Run: headless pygame with SDL's dummy video driver; simulated clock (each Clock.tick advances the game by its frame time, no real sleeping); random seed 0; keys injected as events and as key.get_pressed() state; mouse plan: one left click at the window centre at the start of phase 2, then a move to the lower-right quarter at the start of phase 3.
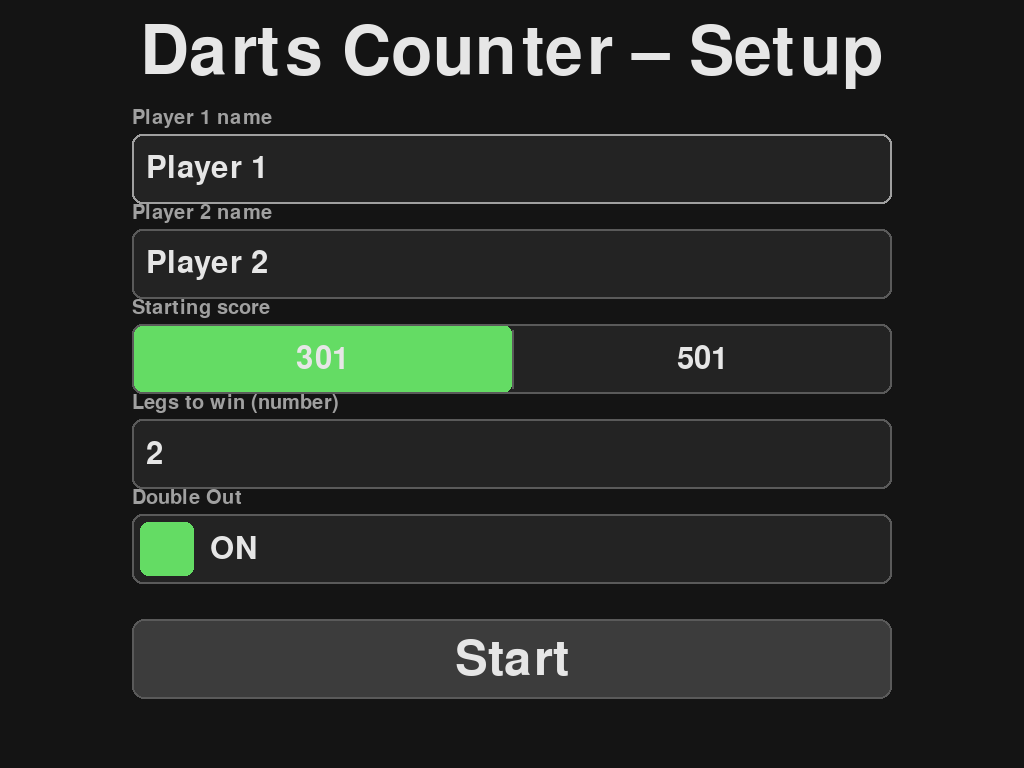
Frame 1 of 4 · flips 1–60 · no input
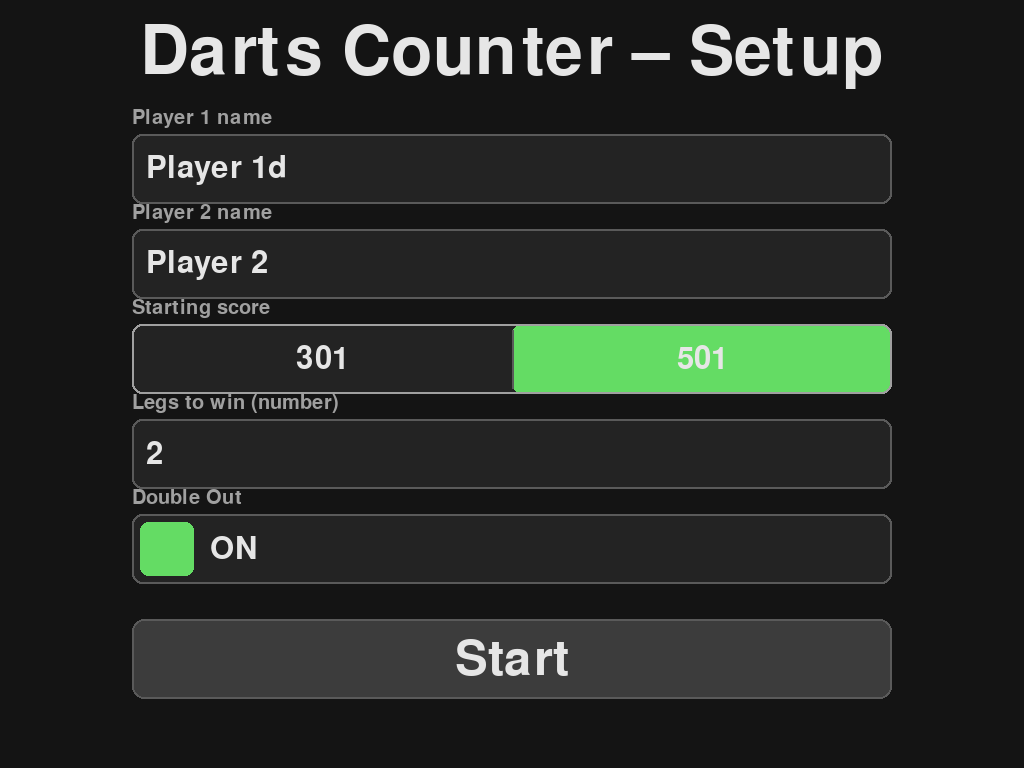
Frame 2 of 4 · flips 61–180 · clicked the window centre · tapped SPACE, RETURN · held RIGHT (→), D
Frame 3 of 4 · flips 181–300 · moved the mouse to the lower-right quarter · held DOWN (↓), S · screen unchanged from frame 2, image omitted
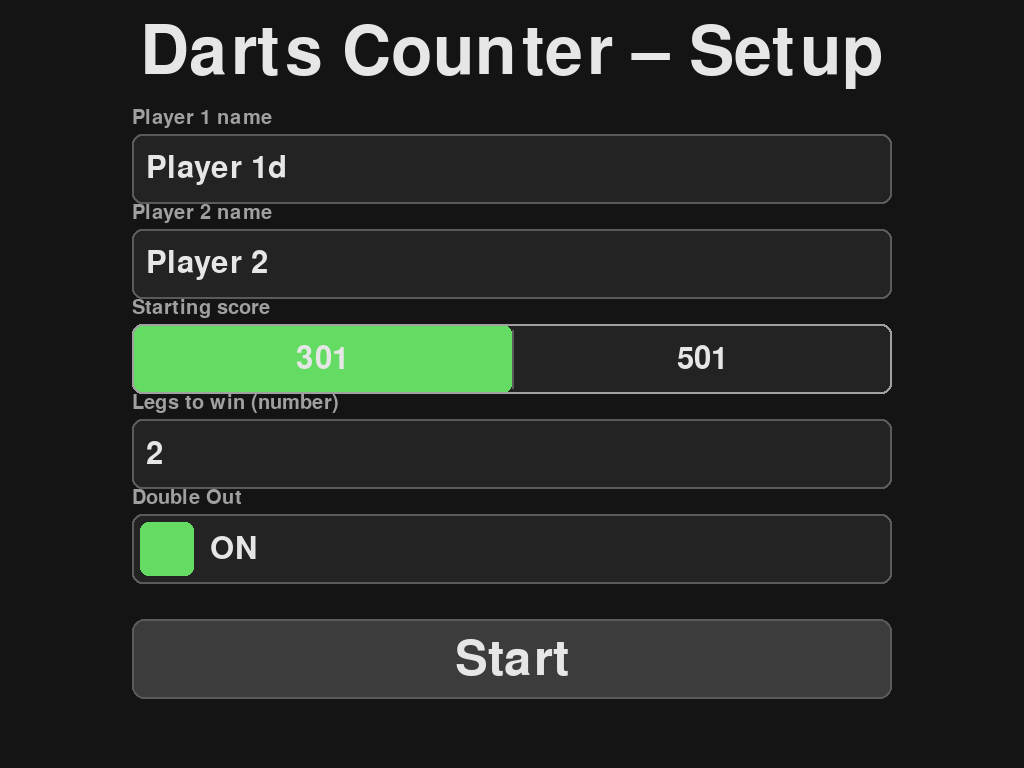
Frame 4 of 4 · flips 301–420 · held LEFT (←), A, UP (↑), W

The pygame program that drew these frames:

import pygame
import sys
import copy  # for leg snapshots

pygame.init()

# ---- DEFAULTS (overridden by menu) ----
START_SCORE = 301
player_names = ["Player 1", "Player 2"]

# Get current display resolution and use fullscreen
display_info = pygame.display.Info()
WIDTH, HEIGHT = display_info.current_w, display_info.current_h
screen = pygame.display.set_mode((WIDTH, HEIGHT), pygame.FULLSCREEN)
pygame.display.set_caption(f"Darts Counter - 2 Players ({START_SCORE})")

# Colors
BG_COLOR = (20, 20, 20)
TEXT_COLOR = (230, 230, 230)
HINT_COLOR = (160, 160, 160)
ACCENT_ACTIVE = (100, 220, 100)
ACCENT_INACTIVE = (100, 100, 100)
DIVIDER_COLOR = (80, 80, 80)
BOX_BG = (35, 35, 35)
BOX_BORDER = (90, 90, 90)
BOX_BORDER_ACTIVE = (160, 160, 160)
BTN_BG = (60, 60, 60)
BTN_BG_HOVER = (80, 80, 80)

# Fonts
font_title = pygame.font.SysFont(None, 100)
font_huge  = pygame.font.SysFont(None, 110)
font_big   = pygame.font.SysFont(None, 72)
font_med   = pygame.font.SysFont(None, 46)
font_small = pygame.font.SysFont(None, 30)
font_round = pygame.font.SysFont(None, 36)

clock = pygame.time.Clock()

# ---- STATES ----
STATE_MENU = "MENU"
STATE_GAME = "GAME"
STATE_END  = "END"
state = STATE_MENU

# ---- MATCH / LEG STATE ----
current_input = ""         # current numeric input while throwing
scores = [[], []]          # per-leg list of throws
active_player = 0          # 0 or 1 (whose turn)
history = []               # list of (player_index, score) for undo (per leg)
winner_idx = None          # match winner when STATE_END

LEGS_TO_WIN = 2            # target legs to win the match
legs_won = [0, 0]          # legs won by players
leg_starter_idx = 0        # who started the CURRENT leg
DOUBLE_OUT_ENABLED = True  # double out rule active?

# Stack of finished-leg snapshots for cross-leg undo
finished_legs_stack = []   # each item: dict with scores, history, active_player, leg_starter_idx, winner

# ---- MENU STATE ----
menu_values = {
    "p1": player_names[0],
    "p2": player_names[1],
    "score": "301",   # "301" or "501"
    "legs": "2",      # number as string
    "doubleout": True
}
active_input_key = "p1"    # "p1" | "p2" | "score" | "legs" | "doubleout" | "start"
start_btn_rect = None      # set in draw_menu()
doubleout_rect = None      # set in draw_menu()

# ---------------- UTILITIES ----------------

def is_leg_pristine():
    """True if the current leg has no typed digits and no committed throws."""
    return current_input == "" and not history and not scores[0] and not scores[1]

def current_leg_number():
    return legs_won[0] + legs_won[1] + 1

def avg(lst):
    return (sum(lst) / len(lst)) if lst else 0.0

def match_averages():
    """Compute per-player match averages across all finished legs + current leg."""
    totals = [0, 0]
    counts = [0, 0]
    # finished legs
    for snap in finished_legs_stack:
        for p in (0, 1):
            totals[p] += sum(snap['scores'][p])
            counts[p] += len(snap['scores'][p])
    # current leg
    for p in (0, 1):
        totals[p] += sum(scores[p])
        counts[p] += len(scores[p])
    return [ (totals[p] / counts[p]) if counts[p] else 0.0 for p in (0,1) ]

# ---------------- MATCH CONTROL ----------------

def reset_game(new_start_score: int, p1: str, p2: str, target_legs: int = None, double_out: bool = True):
    """Reset the WHOLE match (new game from menu)."""
    global START_SCORE, player_names, scores, active_player, history
    global winner_idx, legs_won, leg_starter_idx, LEGS_TO_WIN, state, current_input
    global finished_legs_stack, DOUBLE_OUT_ENABLED

    START_SCORE = new_start_score
    player_names = [p1.strip() or "Player 1", p2.strip() or "Player 2"]

    LEGS_TO_WIN = max(1, int(target_legs) if target_legs is not None else LEGS_TO_WIN)
    legs_won = [0, 0]
    finished_legs_stack = []  # clear snapshots
    DOUBLE_OUT_ENABLED = bool(double_out)

    # First leg setup
    leg_starter_idx = 0
    active_player = leg_starter_idx
    scores = [[], []]
    history = []
    current_input = ""
    winner_idx = None

    state = STATE_GAME
    pygame.display.set_caption(f"Darts Counter - 2 Players ({START_SCORE})")

def start_new_leg():
    """Start the next leg, alternating starter."""
    global scores, history, current_input, active_player, leg_starter_idx
    leg_starter_idx = 1 - leg_starter_idx
    active_player = leg_starter_idx
    scores = [[], []]
    history = []
    current_input = ""

def revert_last_finished_leg():
    """Pop last finished-leg snapshot, roll back legs and delete the winning throw."""
    global scores, history, active_player, leg_starter_idx, legs_won, current_input
    if not finished_legs_stack:
        return
    snap = finished_legs_stack.pop()
    legs_won[snap['winner']] = max(0, legs_won[snap['winner']] - 1)
    scores = copy.deepcopy(snap['scores'])
    history = snap['history'][:]
    active_player = snap['active_player']
    leg_starter_idx = snap['leg_starter_idx']
    current_input = ""
    undo_last_score()  # remove winning throw

# ---------------- MENU RENDERING & EVENTS ----------------

def draw_input_box(x, y, w, h, label, value, active=False):
    label_surf = font_small.render(label, True, HINT_COLOR)
    screen.blit(label_surf, (x, y - 26))
    rect = pygame.Rect(x, y, w, h)
    pygame.draw.rect(screen, BOX_BG, rect, border_radius=10)
    pygame.draw.rect(screen, BOX_BORDER_ACTIVE if active else BOX_BORDER, rect, 2, border_radius=10)
    text_surf = font_med.render(value, True, TEXT_COLOR)
    text_rect = text_surf.get_rect(midleft=(x + 14, y + h // 2))
    screen.blit(text_surf, text_rect)
    return rect

def draw_score_switch(x, y, w, h, active: bool, selected: str):
    label_surf = font_small.render("Starting score", True, HINT_COLOR)
    screen.blit(label_surf, (x, y - 26))

    outer = pygame.Rect(x, y, w, h)
    half_w = w // 2
    r301 = pygame.Rect(x, y, half_w, h)
    r501 = pygame.Rect(x + half_w, y, w - half_w, h)

    pygame.draw.rect(screen, BOX_BG, outer, border_radius=10)

    if selected == "301":
        pygame.draw.rect(screen, ACCENT_ACTIVE, r301, border_radius=10)
    else:
        pygame.draw.rect(screen, ACCENT_ACTIVE, r501, border_radius=10)

    pygame.draw.line(screen, BOX_BORDER, (outer.x + half_w, outer.y + 6), (outer.x + half_w, outer.y + h - 6), 2)
    pygame.draw.rect(screen, BOX_BORDER_ACTIVE if active else BOX_BORDER, outer, 2, border_radius=10)

    t301 = font_med.render("301", True, TEXT_COLOR)
    t501 = font_med.render("501", True, TEXT_COLOR)
    screen.blit(t301, t301.get_rect(center=r301.center))
    screen.blit(t501, t501.get_rect(center=r501.center))

    return outer, r301, r501

def draw_checkbox(x, y, w, h, label, checked: bool, active: bool):
    """Simple labeled checkbox-style toggle."""
    global doubleout_rect
    label_surf = font_small.render(label, True, HINT_COLOR)
    screen.blit(label_surf, (x, y - 26))

    rect = pygame.Rect(x, y, w, h)
    pygame.draw.rect(screen, BOX_BG, rect, border_radius=10)
    pygame.draw.rect(screen, BOX_BORDER_ACTIVE if active else BOX_BORDER, rect, 2, border_radius=10)

    pad = 8
    inner = pygame.Rect(x + pad, y + pad, h - 2*pad, h - 2*pad)
    pygame.draw.rect(screen, BTN_BG, inner, border_radius=8)
    if checked:
        pygame.draw.rect(screen, ACCENT_ACTIVE, inner, border_radius=8)

    txt = "ON" if checked else "OFF"
    txt_surf = font_med.render(f"{txt}", True, TEXT_COLOR)
    txt_rect = txt_surf.get_rect(midleft=(inner.right + 16, y + h // 2))
    screen.blit(txt_surf, txt_rect)

    doubleout_rect = rect
    return rect

def draw_button(x, y, w, h, label, focused=False):
    mouse_pos = pygame.mouse.get_pos()
    rect = pygame.Rect(x, y, w, h)
    hover = rect.collidepoint(mouse_pos)
    pygame.draw.rect(screen, BTN_BG_HOVER if hover else BTN_BG, rect, border_radius=12)
    pygame.draw.rect(screen, BOX_BORDER_ACTIVE if focused else BOX_BORDER, rect, 3 if focused else 2, border_radius=12)
    txt = font_big.render(label, True, TEXT_COLOR)
    txt_rect = txt.get_rect(center=rect.center)
    screen.blit(txt, txt_rect)
    return rect, hover

def draw_menu():
    global start_btn_rect
    screen.fill(BG_COLOR)

    title = "Darts Counter – Setup"
    title_surf = font_title.render(title, True, TEXT_COLOR)
    title_rect = title_surf.get_rect(center=(WIDTH // 2, HEIGHT // 2 - 330))
    screen.blit(title_surf, title_rect)

    col_x = WIDTH // 2 - 380
    col_w = 760
    box_h = 70
    gap_y = 95
    y0 = HEIGHT // 2 - 250

    p1_rect = draw_input_box(col_x, y0 + 0*gap_y, col_w, box_h,
                             "Player 1 name", menu_values["p1"], active_input_key == "p1")
    p2_rect = draw_input_box(col_x, y0 + 1*gap_y, col_w, box_h,
                             "Player 2 name", menu_values["p2"], active_input_key == "p2")

    score_outer, score_301, score_501 = draw_score_switch(
        col_x, y0 + 2*gap_y, col_w, box_h,
        active=(active_input_key == "score"),
        selected=menu_values["score"] if menu_values["score"] in ("301", "501") else "301"
    )

    legs_rect = draw_input_box(
        col_x, y0 + 3*gap_y, col_w, box_h,
        "Legs to win (number)", menu_values["legs"], active_input_key == "legs"
    )

    dob_rect = draw_checkbox(
        col_x, y0 + 4*gap_y, col_w, box_h,
        "Double Out", bool(menu_values["doubleout"]), active_input_key == "doubleout"
    )

    start_btn_rect, _ = draw_button(
        col_x, y0 + 5*gap_y + 10, col_w, box_h + 10,
        "Start",
        focused=(active_input_key == "start")
    )

    pygame.display.flip()
    return {
        "p1": p1_rect,
        "p2": p2_rect,
        "score_outer": score_outer,
        "score_301": score_301,
        "score_501": score_501,
        "legs": legs_rect,
        "doubleout": dob_rect,
        "start": start_btn_rect,
    }

def menu_toggle_score():
    menu_values["score"] = "501" if menu_values["score"] == "301" else "301"

def menu_start_now():
    legs_txt = ''.join(ch for ch in menu_values["legs"] if ch.isdigit()) or "2"
    reset_game(
        int(menu_values["score"]),
        menu_values["p1"],
        menu_values["p2"],
        int(legs_txt),
        bool(menu_values["doubleout"])
    )
    return True

def handle_menu_event(event, input_rects):
    global active_input_key, state

    if event.type == pygame.MOUSEBUTTONDOWN and event.button == 1:
        if input_rects["p1"].collidepoint(event.pos):
            active_input_key = "p1"; return
        if input_rects["p2"].collidepoint(event.pos):
            active_input_key = "p2"; return
        if input_rects["score_outer"].collidepoint(event.pos):
            active_input_key = "score"
            if input_rects["score_301"].collidepoint(event.pos):
                menu_values["score"] = "301"
            elif input_rects["score_501"].collidepoint(event.pos):
                menu_values["score"] = "501"
            return
        if input_rects["legs"].collidepoint(event.pos):
            active_input_key = "legs"; return
        if input_rects["doubleout"].collidepoint(event.pos):
            active_input_key = "doubleout"
            menu_values["doubleout"] = not bool(menu_values["doubleout"])
            return
        if input_rects["start"].collidepoint(event.pos):
            active_input_key = "start"
            if menu_start_now():
                state = STATE_GAME
            return

    elif event.type == pygame.KEYDOWN:
        if event.key == pygame.K_ESCAPE:
            pygame.quit(); sys.exit()
        if event.key == pygame.K_TAB:
            order = ["p1", "p2", "score", "legs", "doubleout", "start"]
            idx = order.index(active_input_key)
            active_input_key = order[(idx + 1) % len(order)]
            return

        if event.key in (pygame.K_RETURN, pygame.K_KP_ENTER):
            if active_input_key == "score":
                menu_toggle_score(); return
            if active_input_key == "start":
                if menu_start_now():
                    state = STATE_GAME
                return
            if active_input_key == "doubleout":
                menu_values["doubleout"] = not bool(menu_values["doubleout"])
                return
            return

        if active_input_key in ("p1", "p2"):
            if event.key == pygame.K_BACKSPACE:
                menu_values[active_input_key] = menu_values[active_input_key][:-1]
            else:
                if event.unicode and event.unicode.isprintable():
                    menu_values[active_input_key] += event.unicode
        elif active_input_key == "score" and event.key in (pygame.K_LEFT, pygame.K_RIGHT):
            menu_toggle_score(); return
        elif active_input_key == "legs":
            if event.key == pygame.K_BACKSPACE:
                menu_values["legs"] = menu_values["legs"][:-1]
            else:
                if event.unicode and event.unicode.isdigit() and len(menu_values["legs"]) < 3:
                    menu_values["legs"] += event.unicode
        elif active_input_key == "doubleout" and event.key == pygame.K_SPACE:
            menu_values["doubleout"] = not bool(menu_values["doubleout"]); return

# ---------------- GAME RENDERING & EVENTS ----------------

def draw_stat_badge(text, anchor_rect, side: str):
    """Draw a small 'Legs Won' badge next to the name. side='left' or 'right' relative to name rect."""
    badge_w, badge_h = 200, 56
    pad = 16
    if side == "left":
        rect = pygame.Rect(anchor_rect.left - pad - badge_w, anchor_rect.centery - badge_h//2, badge_w, badge_h)
    else:
        rect = pygame.Rect(anchor_rect.right + pad, anchor_rect.centery - badge_h//2, badge_w, badge_h)
    pygame.draw.rect(screen, BOX_BG, rect, border_radius=12)
    pygame.draw.rect(screen, BOX_BORDER, rect, 2, border_radius=12)
    txt = font_small.render(text, True, TEXT_COLOR)
    screen.blit(txt, txt.get_rect(center=rect.center))
    return rect

def draw_player_section(player_idx, x_start, width, is_active, leg_avg_val, match_avg_val):
    title = player_names[player_idx]
    title_color = ACCENT_ACTIVE if is_active else ACCENT_INACTIVE
    title_surf = font_big.render(title, True, title_color)
    title_rect = title_surf.get_rect(center=(x_start + width // 2, 70))
    screen.blit(title_surf, title_rect)

    # Legs badge next to name (left player -> badge on left; right player -> on right)
    side = "left" if player_idx == 0 else "right"
    legs_text = f"Legs Won: {legs_won[player_idx]}"
    legs_badge_rect = draw_stat_badge(legs_text, title_rect, side)

    # Averages under the badge
    avg_leg_surf = font_small.render(f"Leg avg: {leg_avg_val:.1f}", True, HINT_COLOR)
    avg_leg_rect = avg_leg_surf.get_rect(midtop=(legs_badge_rect.centerx, legs_badge_rect.bottom + 8))
    screen.blit(avg_leg_surf, avg_leg_rect)

    avg_match_surf = font_small.render(f"Match avg: {match_avg_val:.1f}", True, HINT_COLOR)
    avg_match_rect = avg_match_surf.get_rect(midtop=(legs_badge_rect.centerx, avg_leg_rect.bottom + 6))
    screen.blit(avg_match_surf, avg_match_rect)

    total_scored = sum(scores[player_idx])
    remaining = START_SCORE - total_scored

    rem_label_surf = font_med.render("Remaining:", True, TEXT_COLOR)
    rem_label_rect = rem_label_surf.get_rect(center=(x_start + width // 2, 150))
    screen.blit(rem_label_surf, rem_label_rect)

    rem_surf = font_huge.render(str(remaining), True, TEXT_COLOR)
    rem_rect = rem_surf.get_rect(center=(x_start + width // 2, 230))
    screen.blit(rem_surf, rem_rect)

    # Decide horizontal divider Y: below remaining number, above input label
    input_label_y = 290               # where "Current input:" is drawn
    pad_below_remaining = 8
    # keep a little gap to the input label
    hline_y = min(rem_rect.bottom + pad_below_remaining, input_label_y - 8)

    if is_active:
        input_label = font_small.render("Current input:", True, TEXT_COLOR)
        screen.blit(input_label, (x_start + 40, input_label_y))
        input_text = current_input if current_input != "" else "-"
        input_surf = font_big.render(input_text, True, TEXT_COLOR)
        screen.blit(input_surf, (x_start + 40, 320))

    rounds_label = font_small.render("Rounds (last at bottom):", True, TEXT_COLOR)
    screen.blit(rounds_label, (x_start + 40, 380))

    start_y = 410
    line_height = 38
    max_lines = max(1, (HEIGHT - start_y - 60) // line_height)

    player_scores = scores[player_idx]
    visible_scores = player_scores[-max_lines:]
    start_round_index = len(player_scores) - len(visible_scores) + 1

    y = start_y
    for i, s in enumerate(visible_scores):
        round_num = start_round_index + i
        round_text = f"{round_num}.  {s}"
        round_surf = font_round.render(round_text, True, TEXT_COLOR)
        screen.blit(round_surf, (x_start + 40, y))
        y += line_height

    # Return the computed horizontal divider Y for this side
    return hline_y

def draw_game():
    screen.fill(BG_COLOR)

    # Compute averages
    leg_avg_vals = [avg(scores[0]), avg(scores[1])]
    match_avg_vals = match_averages()

    half_width = WIDTH // 2

    # Draw both sides first and get their suggested horizontal line Y
    left_hy  = draw_player_section(0, 0, half_width,  active_player == 0, leg_avg_vals[0], match_avg_vals[0])
    right_hy = draw_player_section(1, half_width, half_width, active_player == 1, leg_avg_vals[1], match_avg_vals[1])

    # Use the lower (max) so the line is surely under both "Remaining" numbers
    hline_y = max(left_hy, right_hy)

    # Center vertical line from bottom up to the horizontal divider
    pygame.draw.line(screen, DIVIDER_COLOR, (half_width, HEIGHT), (half_width, hline_y), 3)

    # New horizontal divider across the screen
    pygame.draw.line(screen, DIVIDER_COLOR, (0, hline_y), (WIDTH, hline_y), 3)

    pygame.display.flip()

def commit_throw():
    """Apply current_input for active player with 'bust', Double Out, and leg/match win logic."""
    global current_input, scores, active_player, history, state, winner_idx, legs_won

    # Treat empty input as a 0 score
    if current_input == "":
        value = 0
    else:
        try:
            value = int(current_input)
        except ValueError:
            value = 0

    # Cap any recorded value at 180
    if value > 180:
        value = 180

    remaining_before = START_SCORE - sum(scores[active_player])
    remaining_after = remaining_before - value

    # Double Out rule — cannot leave 1
    if DOUBLE_OUT_ENABLED and remaining_after == 1:
        scores[active_player].append(0)   # bust recorded as 0
        history.append((active_player, 0))
        current_input = ""
        active_player = 1 - active_player
        return

    # Bust: over-scoring
    if value > remaining_before:
        scores[active_player].append(0)
        history.append((active_player, 0))
        current_input = ""
        active_player = 1 - active_player
        return

    # Valid throw (<= remaining, and not leaving 1 under double-out)
    scores[active_player].append(value)
    history.append((active_player, value))
    current_input = ""

    if value == remaining_before:
        # Leg won
        legs_won[active_player] += 1

        # Match finished?
        if legs_won[active_player] >= LEGS_TO_WIN:
            winner_idx = active_player
            state = STATE_END
            return

        # Save snapshot of finished leg BEFORE starting new leg
        finished_legs_stack.append({
            'scores': copy.deepcopy(scores),
            'history': history[:],
            'active_player': active_player,
            'leg_starter_idx': leg_starter_idx,
            'winner': active_player
        })

        # Start a new leg (alternate starter)
        start_new_leg()
        return

    # Otherwise continue, switch to other player
    active_player = 1 - active_player

def undo_last_score():
    """Remove the most recent recorded score and restore turn to that player. Returns (player,score) or (None,None)."""
    global history, scores, active_player
    if not history:
        return (None, None)
    last_player, last_score = history.pop()
    if scores[last_player] and scores[last_player][-1] == last_score:
        scores[last_player].pop()
    else:
        try:
            idx = len(scores[last_player]) - 1 - scores[last_player][::-1].index(last_score)
            scores[last_player].pop(idx)
        except ValueError:
            pass
    active_player = last_player
    return (last_player, last_score)

def handle_game_keydown(event):
    global current_input, state, menu_values, active_player, leg_starter_idx

    if event.key == pygame.K_m:
        menu_values["p1"] = player_names[0]
        menu_values["p2"] = player_names[1]
        menu_values["score"] = str(START_SCORE) if START_SCORE in (301, 501) else "301"
        menu_values["legs"] = str(LEGS_TO_WIN)
        menu_values["doubleout"] = DOUBLE_OUT_ENABLED
        state = STATE_MENU
        return

    if event.key == pygame.K_ESCAPE:
        pygame.quit(); sys.exit()

    # Choose starter ONLY for the very first leg, before any input/throws
    if event.key == pygame.K_TAB:
        if current_leg_number() == 1 and is_leg_pristine():
            active_player = 1 - active_player
            leg_starter_idx = active_player
        return

    if pygame.K_0 <= event.key <= pygame.K_9:
        digit = event.key - pygame.K_0
        if len(current_input) < 3:
            if current_input == "0":
                current_input = str(digit)
            else:
                current_input += str(digit)
            # Clamp the typed value to 180 so UI never shows >180
            try:
                if int(current_input) > 180:
                    current_input = "180"
            except ValueError:
                current_input = ""
    elif event.key in (pygame.K_RETURN, pygame.K_KP_ENTER):
        # Enter commits; empty input is treated as 0
        commit_throw()
    elif event.key == pygame.K_BACKSPACE:
        if current_input != "":
            current_input = current_input[:-1]
        else:
            # If we're at the very start of a new leg, allow cross-leg undo
            if is_leg_pristine() and finished_legs_stack:
                revert_last_finished_leg()
            else:
                undo_last_score()

# ---------------- END SCREEN ----------------

def draw_end():
    screen.fill(BG_COLOR)

    title = "Match Over"
    t_surf = font_title.render(title, True, TEXT_COLOR)
    t_rect = t_surf.get_rect(center=(WIDTH // 2, HEIGHT // 2 - 200))
    screen.blit(t_surf, t_rect)

    if winner_idx is not None:
        win_text = f"Winner: {player_names[winner_idx]}"
        win_surf = font_huge.render(win_text, True, ACCENT_ACTIVE)
        win_rect = win_surf.get_rect(center=(WIDTH // 2, HEIGHT // 2 - 80))
        screen.blit(win_surf, win_rect)

    legs_line = f"Final Legs — {player_names[0]}: {legs_won[0]}   |   {player_names[1]}: {legs_won[1]}   (First to {LEGS_TO_WIN})   •   Double Out: {'ON' if DOUBLE_OUT_ENABLED else 'OFF'}"
    legs_surf = font_med.render(legs_line, True, TEXT_COLOR)
    legs_rect = legs_surf.get_rect(center=(WIDTH // 2, HEIGHT // 2 + 10))
    screen.blit(legs_surf, legs_rect)

    # Informational: remaining scores in the finishing leg snapshot
    rem0 = START_SCORE - sum(scores[0])
    rem1 = START_SCORE - sum(scores[1])
    rem_line = f"{player_names[0]} remaining: {rem0}    |    {player_names[1]} remaining: {rem1}"
    rem_surf = font_small.render(rem_line, True, HINT_COLOR)
    rem_rect = rem_surf.get_rect(center=(WIDTH // 2, HEIGHT // 2 + 60))
    screen.blit(rem_surf, rem_rect)

    pygame.display.flip()

def handle_end_event(event):
    global state, winner_idx, current_input, menu_values, legs_won
    if event.type == pygame.KEYDOWN:
        if event.key == pygame.K_ESCAPE:
            pygame.quit(); sys.exit()
        if event.key == pygame.K_m:
            menu_values["p1"] = player_names[0]
            menu_values["p2"] = player_names[1]
            menu_values["score"] = str(START_SCORE) if START_SCORE in (301, 501) else "301"
            menu_values["legs"] = str(LEGS_TO_WIN)
            menu_values["doubleout"] = DOUBLE_OUT_ENABLED
            state = STATE_MENU
            return
        if event.key == pygame.K_BACKSPACE:
            # Undo the winning throw and resume the final leg
            last_player, _ = undo_last_score()
            if last_player is not None:
                legs_won[last_player] = max(0, legs_won[last_player] - 1)
            winner_idx = None
            current_input = ""
            state = STATE_GAME
            return
        if event.key in (pygame.K_RETURN, pygame.K_KP_ENTER):
            reset_game(START_SCORE, player_names[0], player_names[1], LEGS_TO_WIN, DOUBLE_OUT_ENABLED)
            return

# ---------------- MAIN LOOP ----------------

def main():
    global state, active_input_key

    while True:
        if state == STATE_MENU:
            rects = draw_menu()
            for event in pygame.event.get():
                if event.type == pygame.QUIT:
                    pygame.quit(); sys.exit()
                handle_menu_event(event, rects)

        elif state == STATE_GAME:
            for event in pygame.event.get():
                if event.type == pygame.QUIT:
                    pygame.quit(); sys.exit()
                elif event.type == pygame.KEYDOWN:
                    handle_game_keydown(event)
            draw_game()

        elif state == STATE_END:
            draw_end()
            for event in pygame.event.get():
                if event.type == pygame.QUIT:
                    pygame.quit(); sys.exit()
                handle_end_event(event)

        clock.tick(60)

if __name__ == "__main__":
    main()
